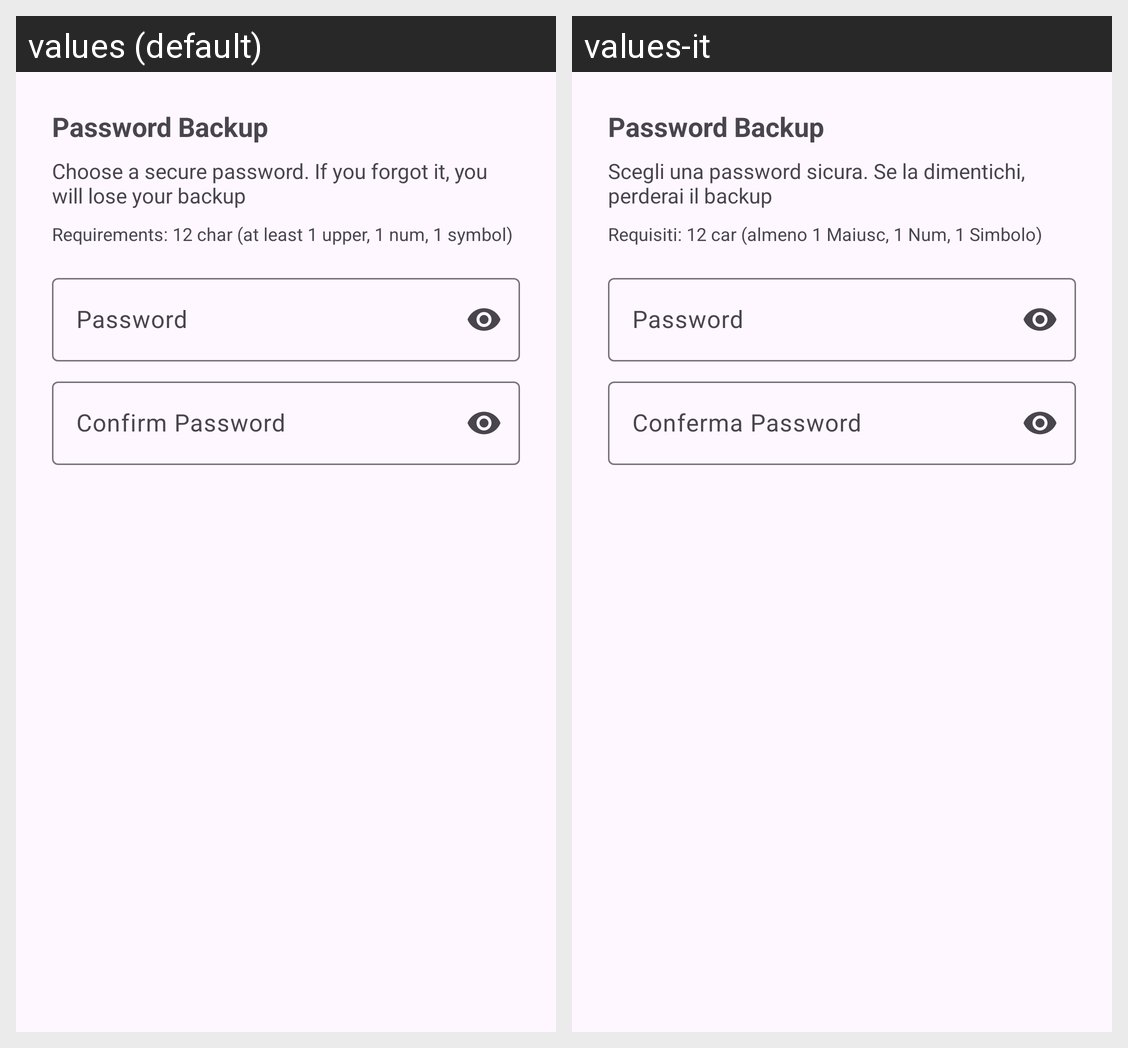

For this localized Android screen grid, give each drawn string resource with its value in every locale shown.
Android screen res/layout/dialog_backup_password.xml rendered under 2 locales, left to right: values (default), values-it. Device: Nexus 5 (rendered at 1080×1920; each locale shown at half size, 540×960, under a caption strip naming it); theme Theme.SecureNotes.
Strings drawn on this screen, with the default value and each locale's value (text and hints the layout hard-codes, and strings that could not be matched under every locale, appear in the picture but are not listed):

password_backup
  values: Password Backup
  values-it: Password Backup

advice_password_backup
  values: Choose a secure password. If you forgot it, you will lose your backup
  values-it: Scegli una password sicura. Se la dimentichi, perderai il backup

password_requirements
  values: Requirements: 12 char (at least 1 upper, 1 num, 1 symbol)
  values-it: Requisiti: 12 car (almeno 1 Maiusc, 1 Num, 1 Simbolo)

password
  values: Password
  values-it: Password

confirm_password
  values: Confirm Password
  values-it: Conferma Password
